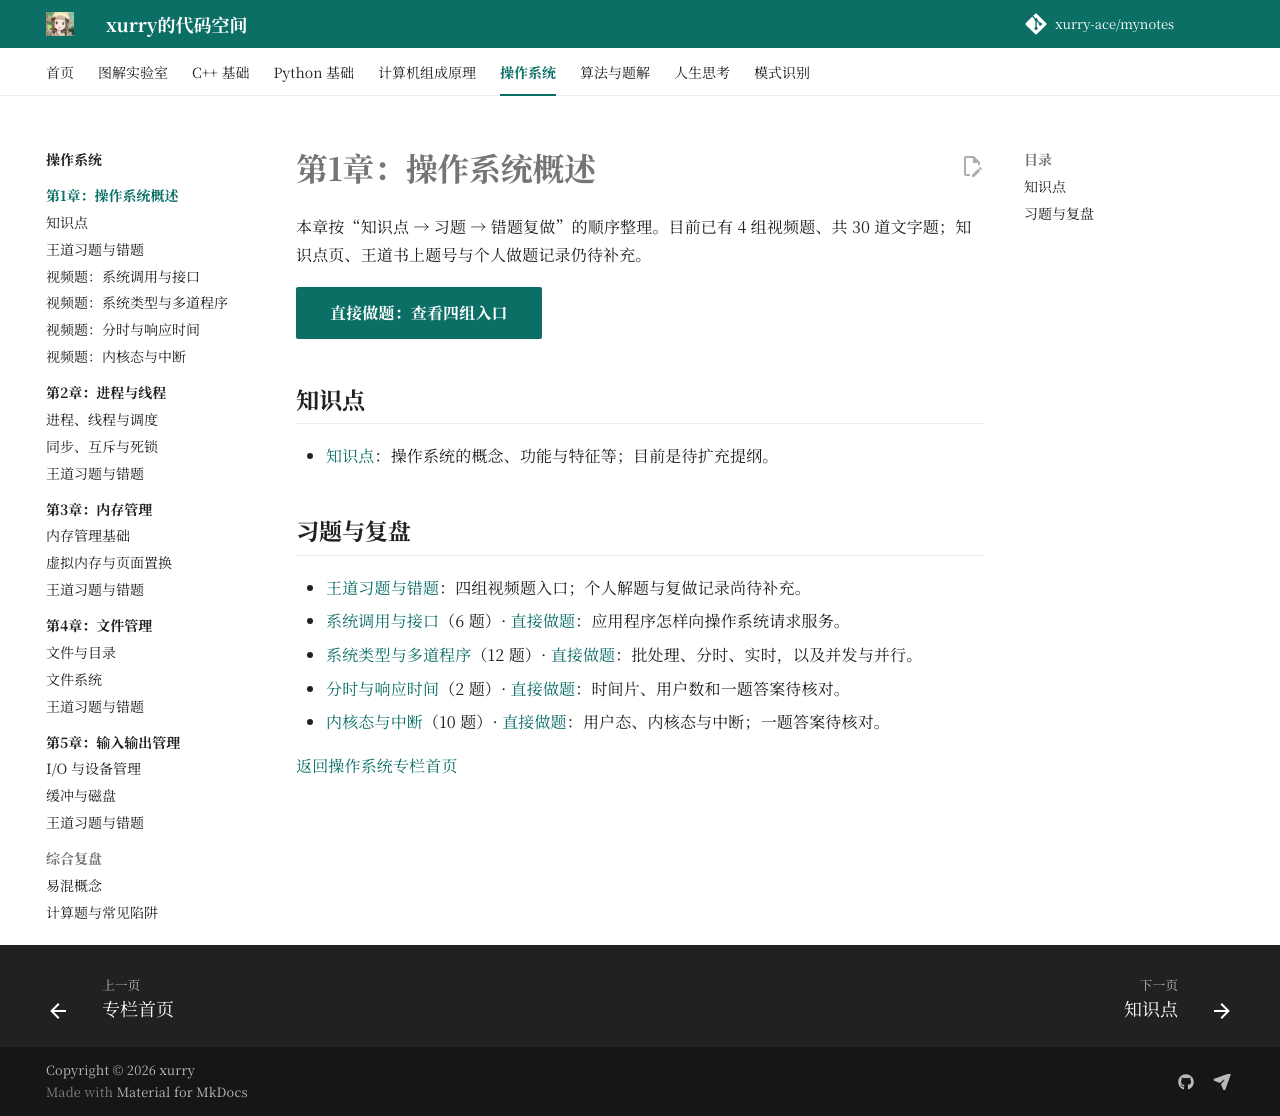

repository: xurry-ace/mynotes · page: 操作系统/01-操作系统概述/index.html · generator: mkdocs

# 第1章：操作系统概述

本章按“知识点 → 习题 → 错题复做”的顺序整理。目前已有 4 组视频题、共 30 道文字题；知识点页、王道书上题号与个人做题记录仍待补充。

[直接做题：查看四组入口](王道习题与错题.md){ .md-button .md-button--primary }

## 知识点

- [知识点](知识点.md)：操作系统的概念、功能与特征等；目前是待扩充提纲。

## 习题与复盘

- [王道习题与错题](王道习题与错题.md)：四组视频题入口；个人解题与复做记录尚待补充。
- [系统调用与接口](视频题-系统调用与接口.md)（6 题）· [直接做题](视频题-系统调用与接口.md#start-questions)：应用程序怎样向操作系统请求服务。
- [系统类型与多道程序](视频题-系统类型与多道程序.md)（12 题）· [直接做题](视频题-系统类型与多道程序.md#start-questions)：批处理、分时、实时，以及并发与并行。
- [分时与响应时间](视频题-分时与响应时间.md)（2 题）· [直接做题](视频题-分时与响应时间.md#start-questions)：时间片、用户数和一题答案待核对。
- [内核态与中断](视频题-内核态与中断.md)（10 题）· [直接做题](视频题-内核态与中断.md#start-questions)：用户态、内核态与中断；一题答案待核对。

[返回操作系统专栏首页](../index.md)
